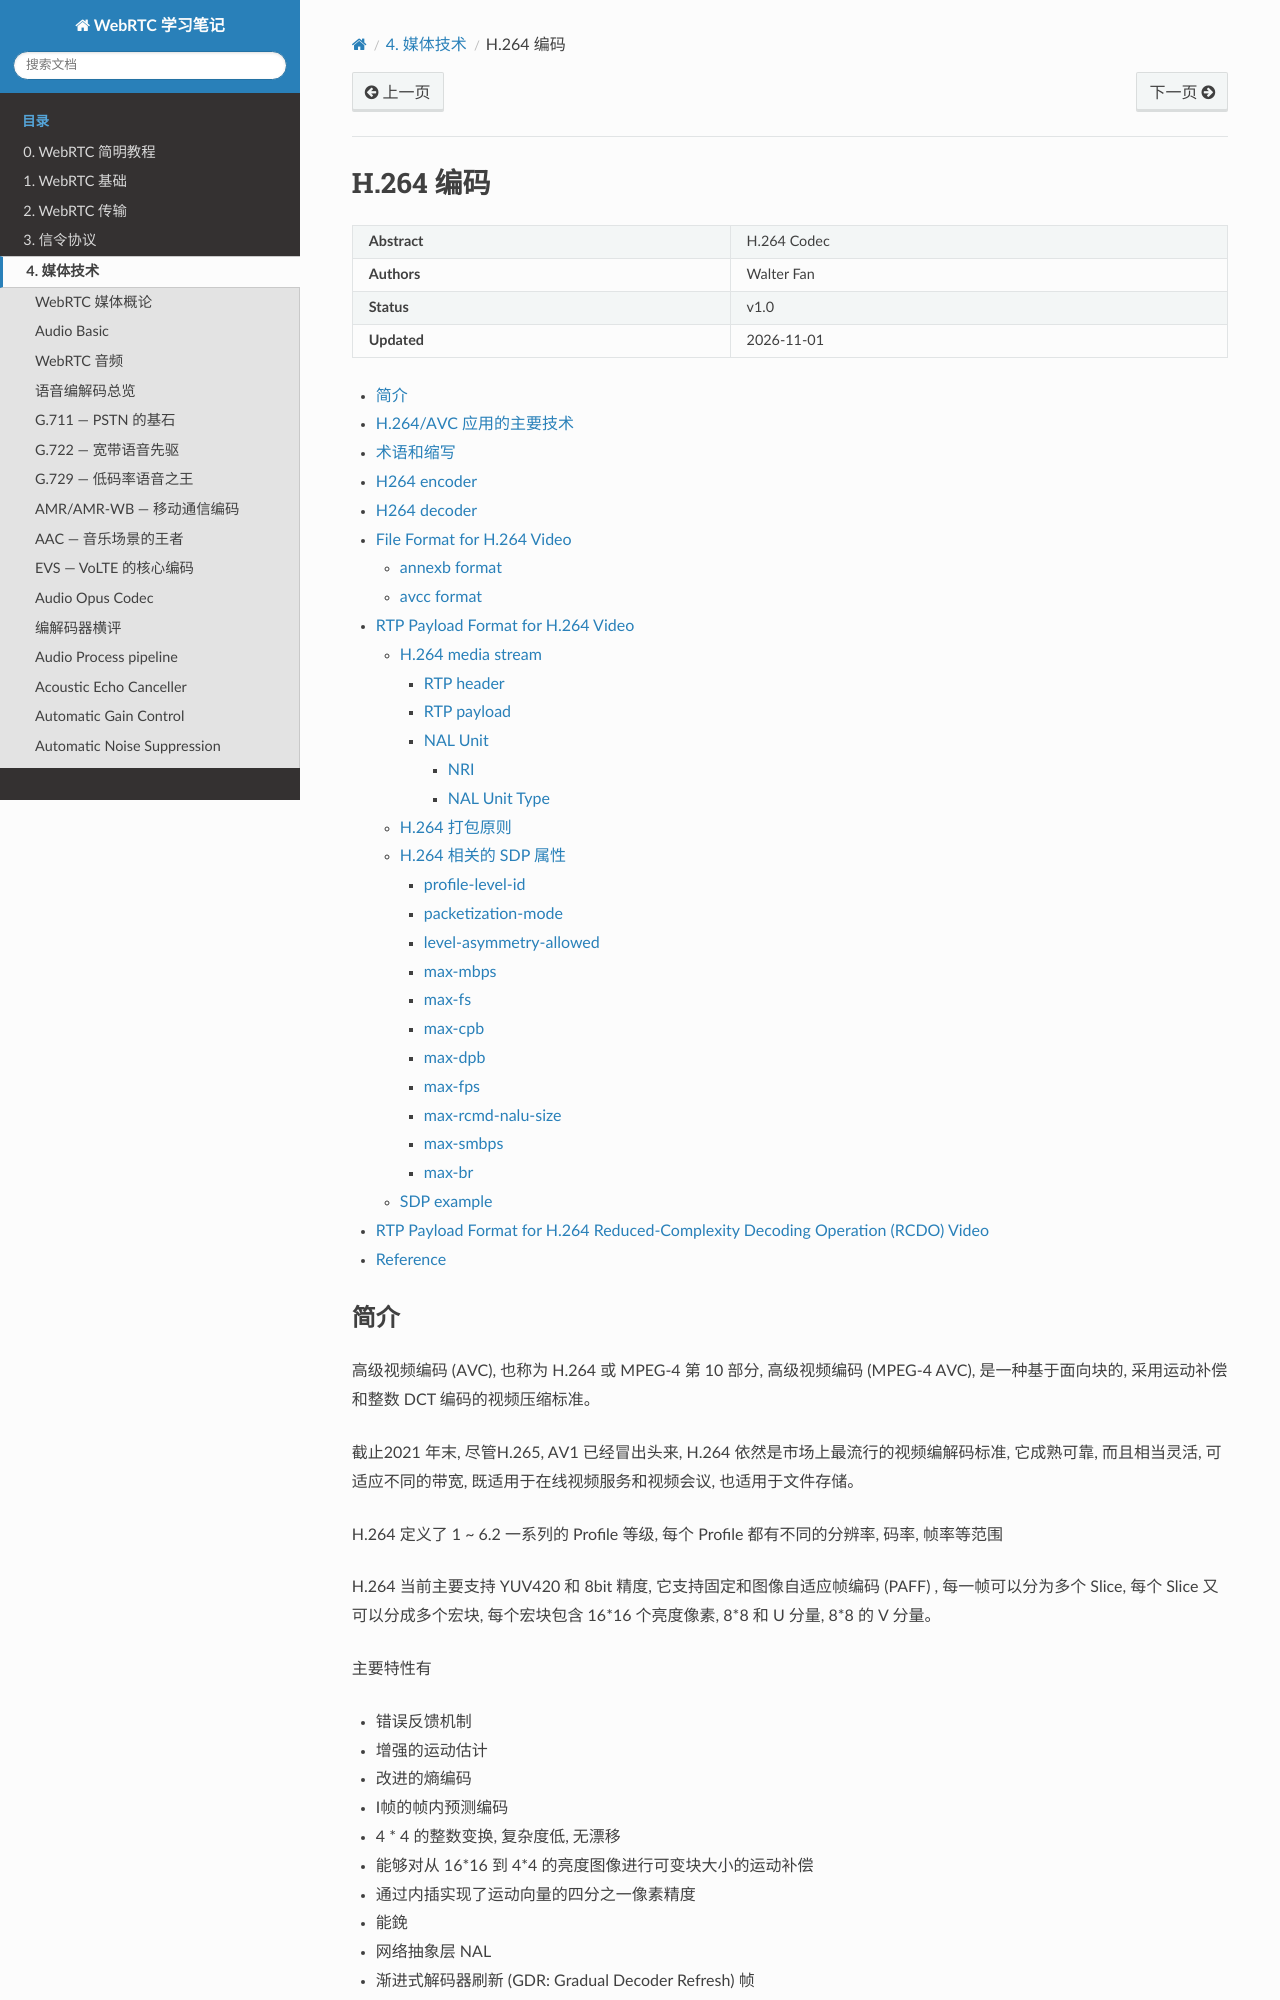

repository: walterfan/webrtc_note · page: 4.media/video_codec_h264.html · generator: sphinx

################
H.264 编码
################


.. include:: ../links.ref
.. include:: ../tags.ref
.. include:: ../abbrs.ref

============ ==========================
**Abstract** H.264 Codec
**Authors**  Walter Fan
**Status**   v1.0
**Updated**  |date|
============ ==========================



.. contents::
   :local:


简介
=========================

高级视频编码 (AVC), 也称为 H.264 或 MPEG-4 第 10 部分, 高级视频编码 (MPEG-4 AVC), 是一种基于面向块的, 采用运动补偿和整数 DCT 编码的视频压缩标准。

截止2021 年末, 尽管H.265, AV1 已经冒出头来, H.264 依然是市场上最流行的视频编解码标准, 它成熟可靠, 而且相当灵活, 可适应不同的带宽, 既适用于在线视频服务和视频会议, 也适用于文件存储。

H.264 定义了 1 ~ 6.2 一系列的 Profile 等级, 每个 Profile 都有不同的分辨率, 码率, 帧率等范围

H.264 当前主要支持 YUV420 和 8bit 精度, 它支持固定和图像自适应帧编码 (PAFF) , 每一帧可以分为多个 Slice, 每个 Slice 又可以分成多个宏块, 每个宏块包含 16*16 个亮度像素,  8*8 和 U 分量, 8*8 的 V 分量。

主要特性有

* 错误反馈机制
* 增强的运动估计
* 改进的熵编码
* I帧的帧内预测编码

* 4 * 4 的整数变换, 复杂度低, 无漂移
* 能够对从 16*16 到 4*4 的亮度图像进行可变块大小的运动补偿
* 通过内插实现了运动向量的四分之一像素精度
* 能鋔

* 网络抽象层 NAL
* 渐进式解码器刷新 (GDR: Gradual Decoder Refresh) 帧
* 长期参考图片 (LTRP: Long-Term Reference Picture) 帧


.. image:: ../_static/h264-encoder.png

H.264/AVC 应用的主要技术
================================

1. 分层设计

  - 视频编码层 VCL - Video Coding Layer 负责视频内容表示
  - 网络提取层 NAL - Network Abstraction Layer 负责网络封包和传送

2. 预测

* 帧内预测: 邻近宏块
* 帧间预测: 邻近帧预测, 运动估计和补偿

3. 变换:  基于 4*4像素块的整数 DCT 变换
   
4. 量化:  多对一的映射来降低码率
   
量化参数 QP 是量化步长 Qstep 的序号, QP 取最小值 0 时, 表示量化最精细；相反, QP 取最大值 51 时, 表示量化是最粗糙的。
对于亮度 (Luma) 编码而言, 量化步长 Qstep 共有 52 个值, QP取值 0~51
对于色度 (Chroma) 编码, Q的取值0~39

1. 环路滤波: De-blocking Filter, Reconstruction Filter
   
2. 熵编码:  通用可变长编码 (UVLC) 和基于文本的自适应二进制算术编码 (CABAC) 
https://www.youtube.com/watch?v=PmoEsPWEdOA&t=265s 

参见 https://en.wikipedia.org/wiki/Advanced_Video_Coding


术语和缩写
========================================

* DON:        Decoding Order Number
* DONB:       Decoding Order Number Base
* DOND:       Decoding Order Number Difference
* FEC:        Forward Error Correction
* FU:         Fragmentation Unit
* IDR:        Instantaneous Decoding Refresh
* IEC:        International Electrotechnical Commission
* ISO:        International Organization for Standardization
* ITU-T:      International Telecommunication Union,
              Telecommunication Standardization Sector
* MANE:       Media-Aware Network Element
* MTAP:       Multi-Time Aggregation Packet

* MTAP16:     MTAP with 16-bit timestamp offset
* MTAP24:     MTAP with 24-bit timestamp offset
* NAL:        Network Abstraction Layer
* NALU:       NAL Unit
* SAR:        Sample Aspect Ratio
* SEI:        Supplemental Enhancement Information
* STAP:       Single-Time Aggregation Packet
* STAP-A:     STAP type A
* STAP-B:     STAP type B
* TS:         Timestamp
* VCL:        Video Coding Layer
* VUI:        Video Usability Information


H264 encoder
========================================
H.264 采用混合编码技术, 即把画面间运动预测和画面内空间预测组合, 并对残差进行变换编码


.. image:: ../_static/H264-encoder.png
   :alt: h.264 encoder

H264 decoder
========================================

* 熵解码
* 残差像素的逆量化和变换
* 运动补偿或帧内预测
* 重建
* 重建像素上的环路去块滤波器


File Format for H.264 Video
========================================
